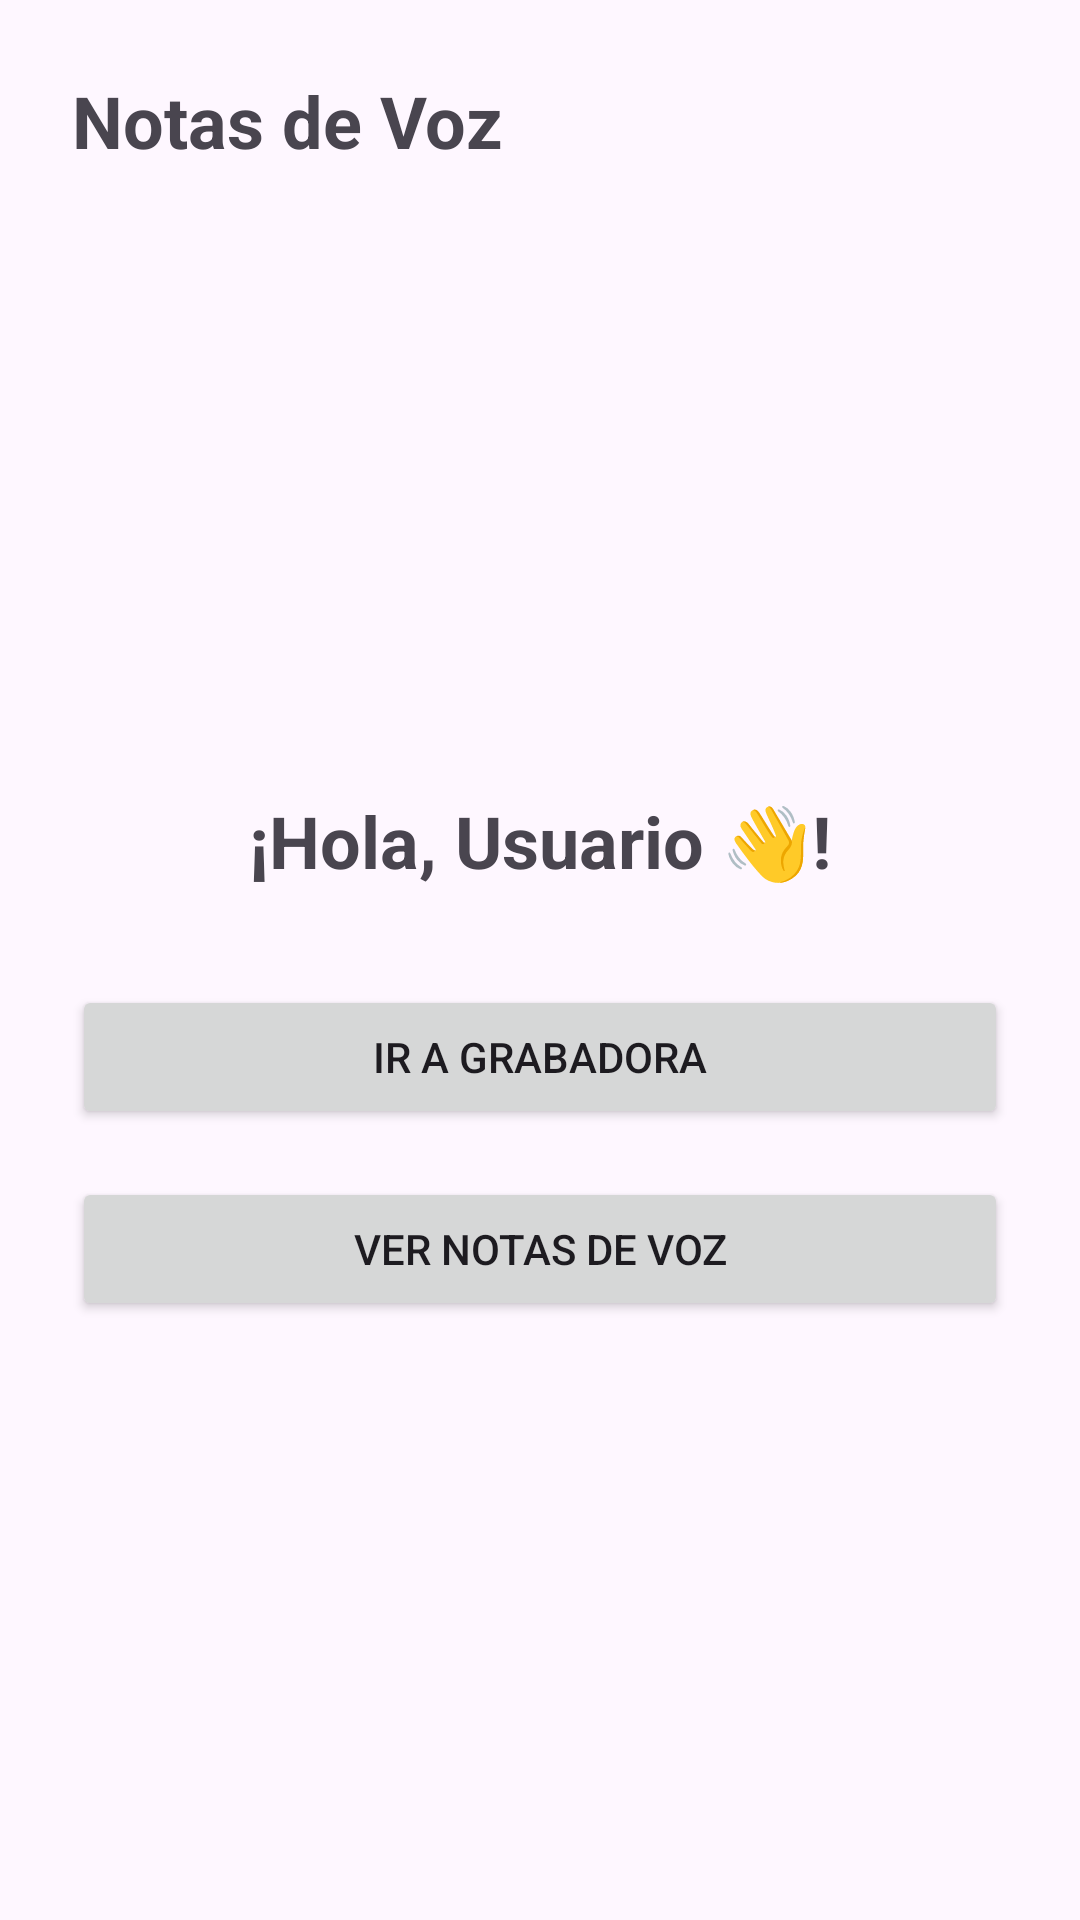

The Android layout XML behind this screen, and the referenced resources:
<!-- AndroidManifest.xml: application theme Theme.MicRecorder -->
<!-- res/layout/activty_inicio.xml -->
<?xml version="1.0" encoding="utf-8"?>
    <androidx.constraintlayout.widget.ConstraintLayout
        xmlns:android="http://schemas.android.com/apk/res/android"
        xmlns:app="http://schemas.android.com/apk/res-auto"
        android:layout_width="match_parent"
        android:layout_height="match_parent"
        android:padding="24dp">

        
        <TextView
            android:id="@+id/titulo"
            android:layout_width="0dp"
            android:layout_height="wrap_content"
            android:text="Notas de Voz"
            android:textSize="24sp"
            android:textStyle="bold"
            app:layout_constraintTop_toTopOf="parent"
            app:layout_constraintStart_toStartOf="parent"
            app:layout_constraintEnd_toEndOf="parent"/>

        

        

        <TextView
            android:id="@+id/tvBienvenida"
            android:layout_width="wrap_content"
            android:layout_height="wrap_content"
            android:layout_marginTop="240dp"
            android:text="¡Hola, Usuario 👋!"
            android:textSize="24sp"
            android:textStyle="bold"
            app:layout_constraintEnd_toEndOf="parent"
            app:layout_constraintStart_toStartOf="parent"
            app:layout_constraintTop_toTopOf="parent" />

        <Button
            android:id="@+id/btnAbrirGrabadora"
            android:layout_width="0dp"
            android:layout_height="wrap_content"
            android:text="Ir a Grabadora"
            app:layout_constraintTop_toBottomOf="@id/tvBienvenida"
            app:layout_constraintStart_toStartOf="parent"
            app:layout_constraintEnd_toEndOf="parent"
            android:layout_marginTop="32dp"
            android:onClick="abrirGrabadora"
            />

        
        <Button
            android:id="@+id/btnVerListado"
            android:layout_width="0dp"
            android:layout_height="wrap_content"
            android:text="Ver Notas de Voz"
            app:layout_constraintTop_toBottomOf="@id/btnAbrirGrabadora"
            app:layout_constraintStart_toStartOf="parent"
            app:layout_constraintEnd_toEndOf="parent"
            android:layout_marginTop="16dp"
            android:onClick="abrirListado"/>

</androidx.constraintlayout.widget.ConstraintLayout>
<!-- resources referenced by this layout -->
<resources>
  <style name="Theme.MicRecorder" parent="Base.Theme.MicRecorder" />
  <style name="Base.Theme.MicRecorder" parent="Theme.Material3.DayNight.NoActionBar">
          
          
      </style>
</resources>
